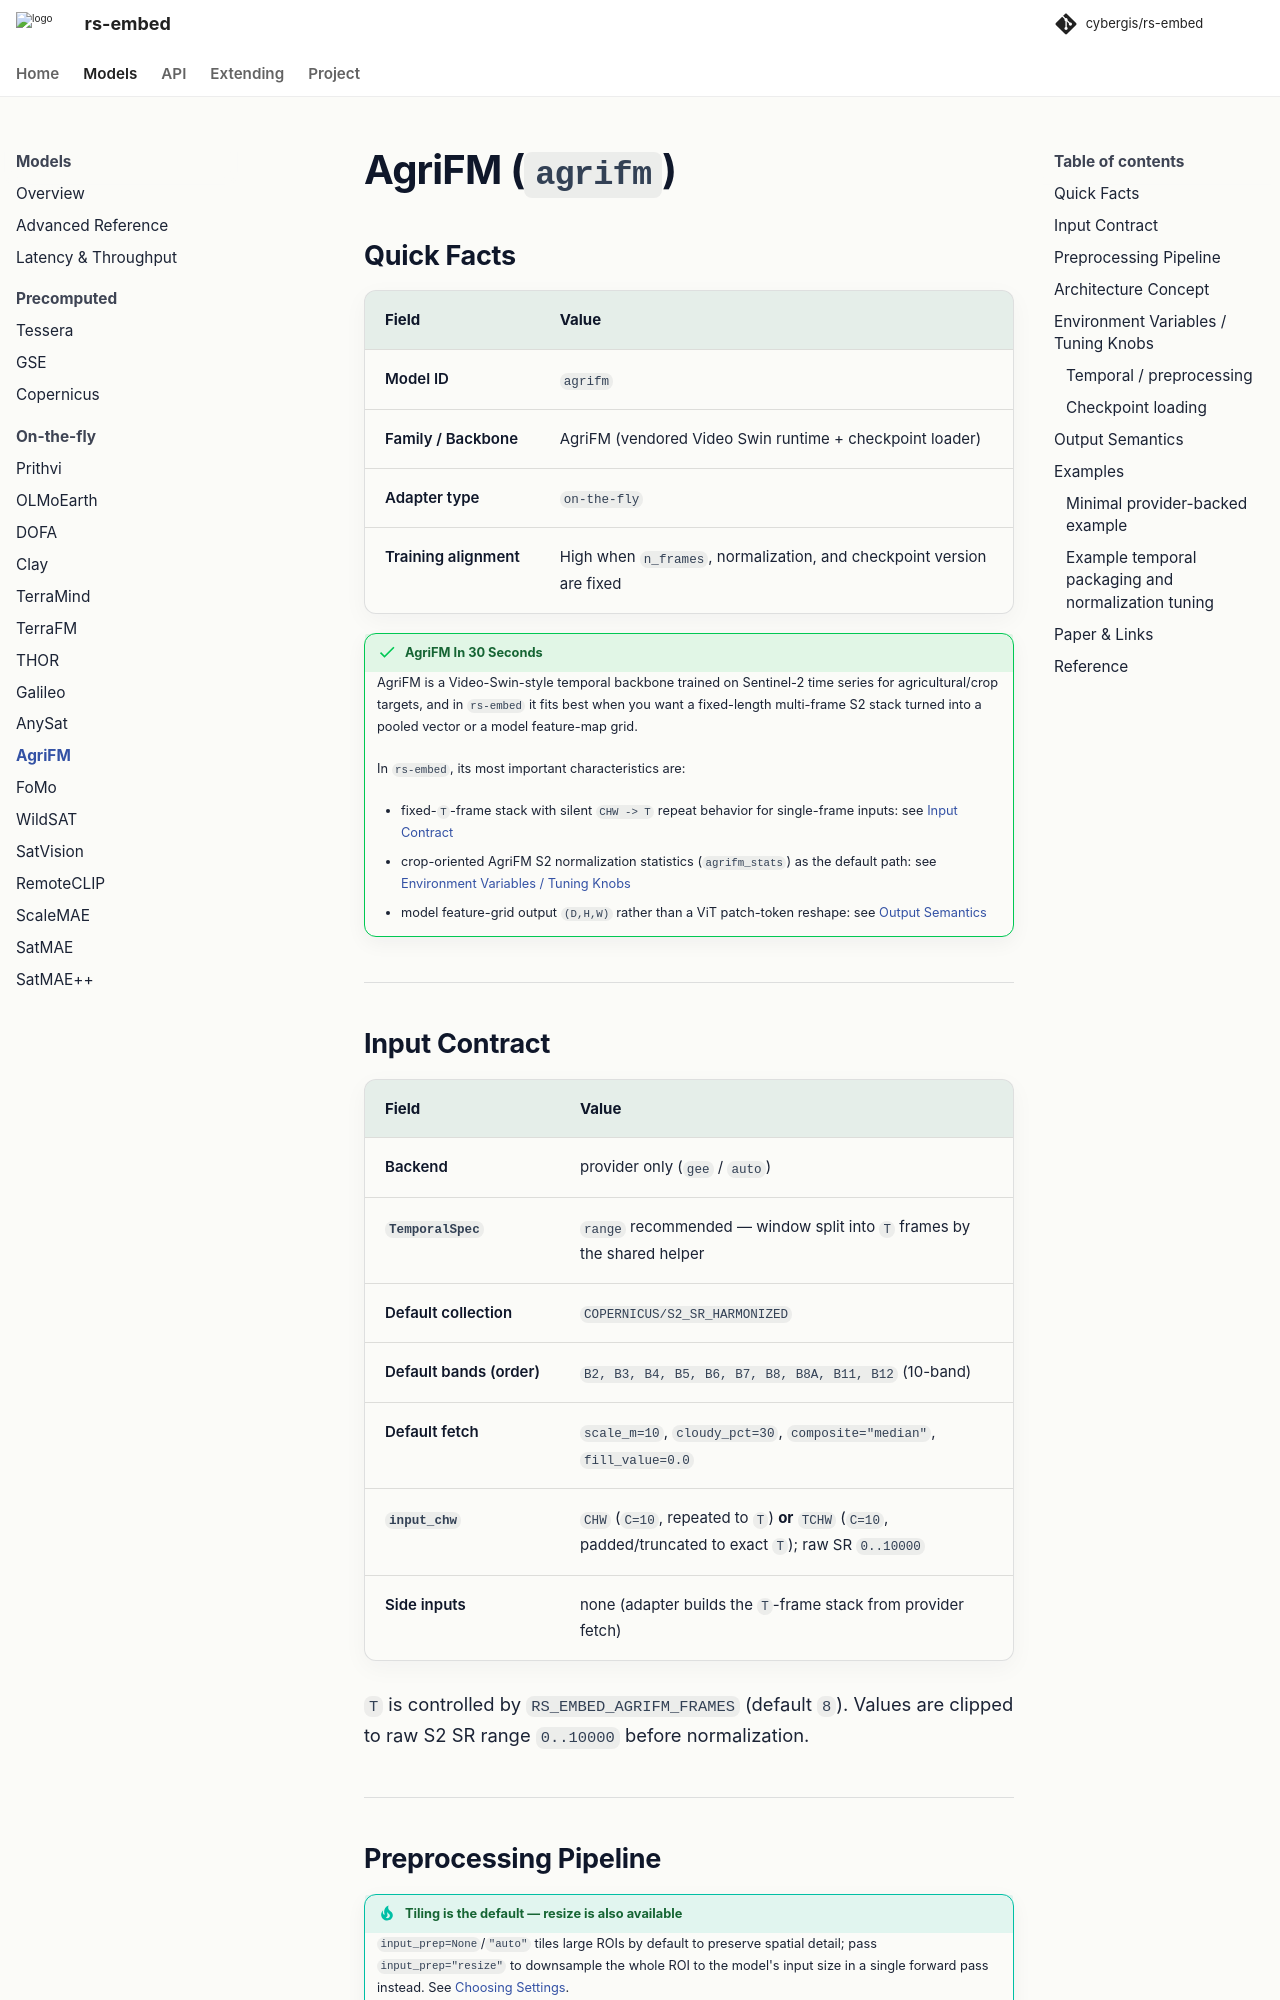

repository: cybergis/rs-embed · page: 0.4.0/models/agrifm/index.html · generator: mkdocs

# AgriFM (`agrifm`)

## Quick Facts

| Field                | Value                                                                 |
| -------------------- | --------------------------------------------------------------------- |
| Model ID             | `agrifm`                                                              |
| Family / Backbone    | AgriFM (vendored Video Swin runtime + checkpoint loader)              |
| Adapter type         | `on-the-fly`                                                          |
| Training alignment   | High when `n_frames`, normalization, and checkpoint version are fixed |

!!! success "AgriFM In 30 Seconds"
    AgriFM is a Video-Swin-style temporal backbone trained on Sentinel-2 time series for agricultural/crop targets, and in `rs-embed` it fits best when you want a fixed-length multi-frame S2 stack turned into a pooled vector or a model feature-map grid.

    In `rs-embed`, its most important characteristics are:

    - fixed-`T`-frame stack with silent `CHW -> T` repeat behavior for single-frame inputs: see [Input Contract](#input-contract)
    - crop-oriented AgriFM S2 normalization statistics (`agrifm_stats`) as the default path: see [Environment Variables / Tuning Knobs](#environment-variables-tuning-knobs)
    - model feature-grid output `(D,H,W)` rather than a ViT patch-token reshape: see [Output Semantics](#output-semantics)

---
